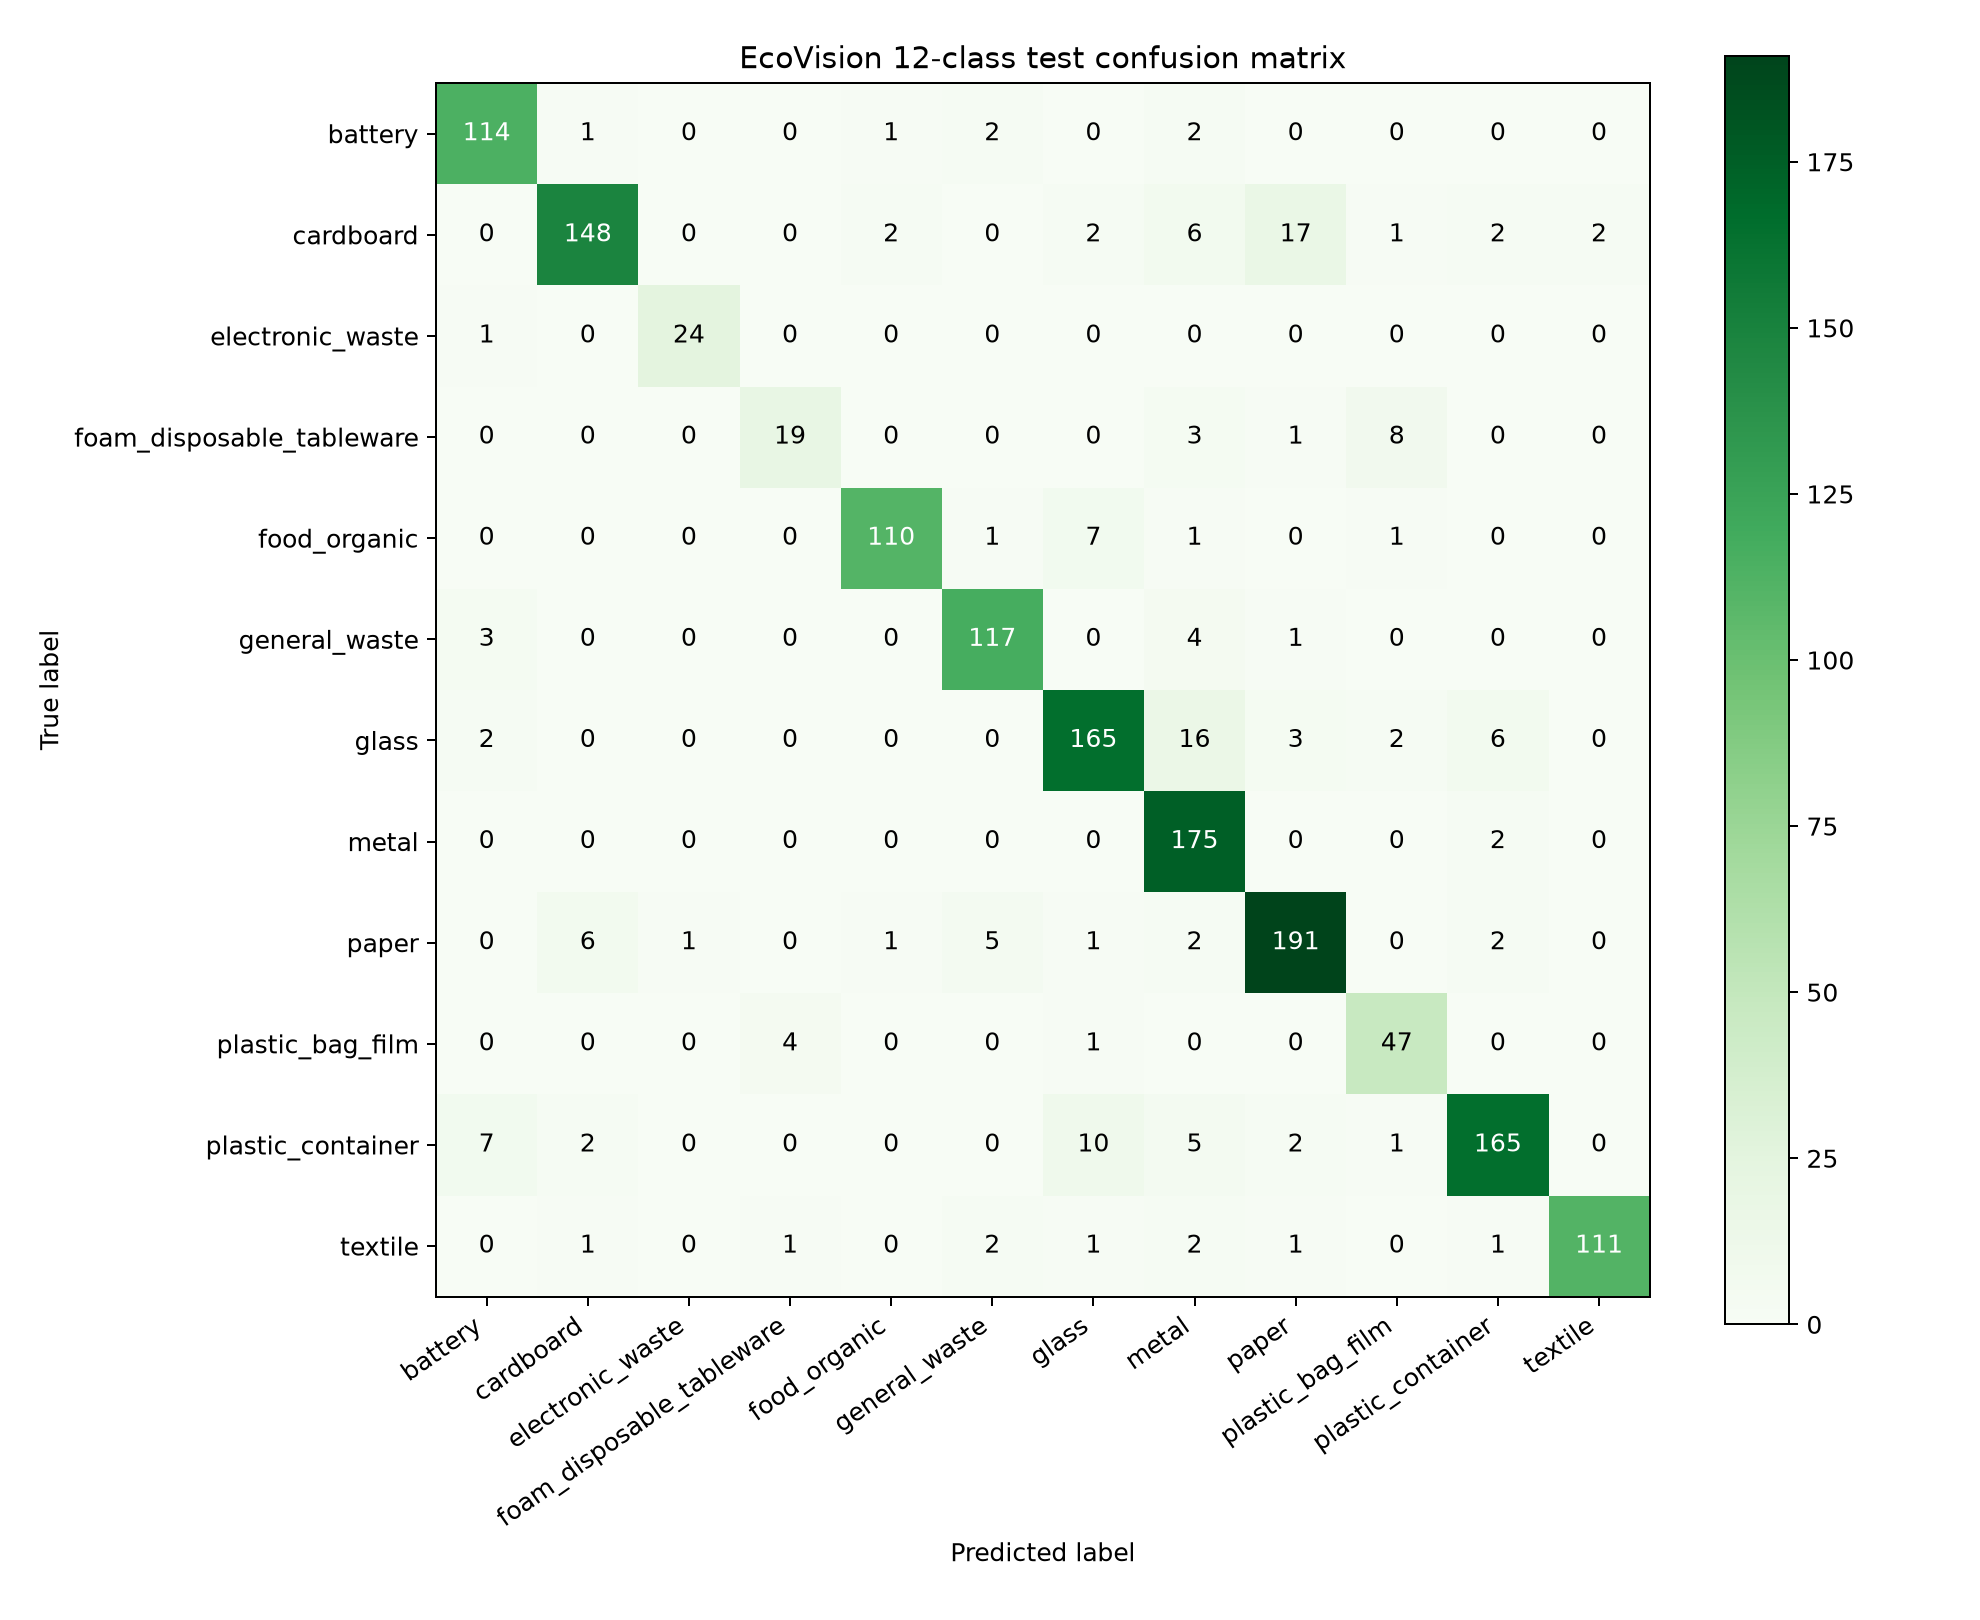

Source data for this figure (header and first rows):
114, 1, 0, 0, 1, 2, 0, 2, 0, 0, 0, 0
0, 148, 0, 0, 2, 0, 2, 6, 17, 1, 2, 2
1, 0, 24, 0, 0, 0, 0, 0, 0, 0, 0, 0
0, 0, 0, 19, 0, 0, 0, 3, 1, 8, 0, 0
0, 0, 0, 0, 110, 1, 7, 1, 0, 1, 0, 0
3, 0, 0, 0, 0, 117, 0, 4, 1, 0, 0, 0
2, 0, 0, 0, 0, 0, 165, 16, 3, 2, 6, 0
0, 0, 0, 0, 0, 0, 0, 175, 0, 0, 2, 0
0, 6, 1, 0, 1, 5, 1, 2, 191, 0, 2, 0
0, 0, 0, 4, 0, 0, 1, 0, 0, 47, 0, 0
7, 2, 0, 0, 0, 0, 10, 5, 2, 1, 165, 0
0, 1, 0, 1, 0, 2, 1, 2, 1, 0, 1, 111
